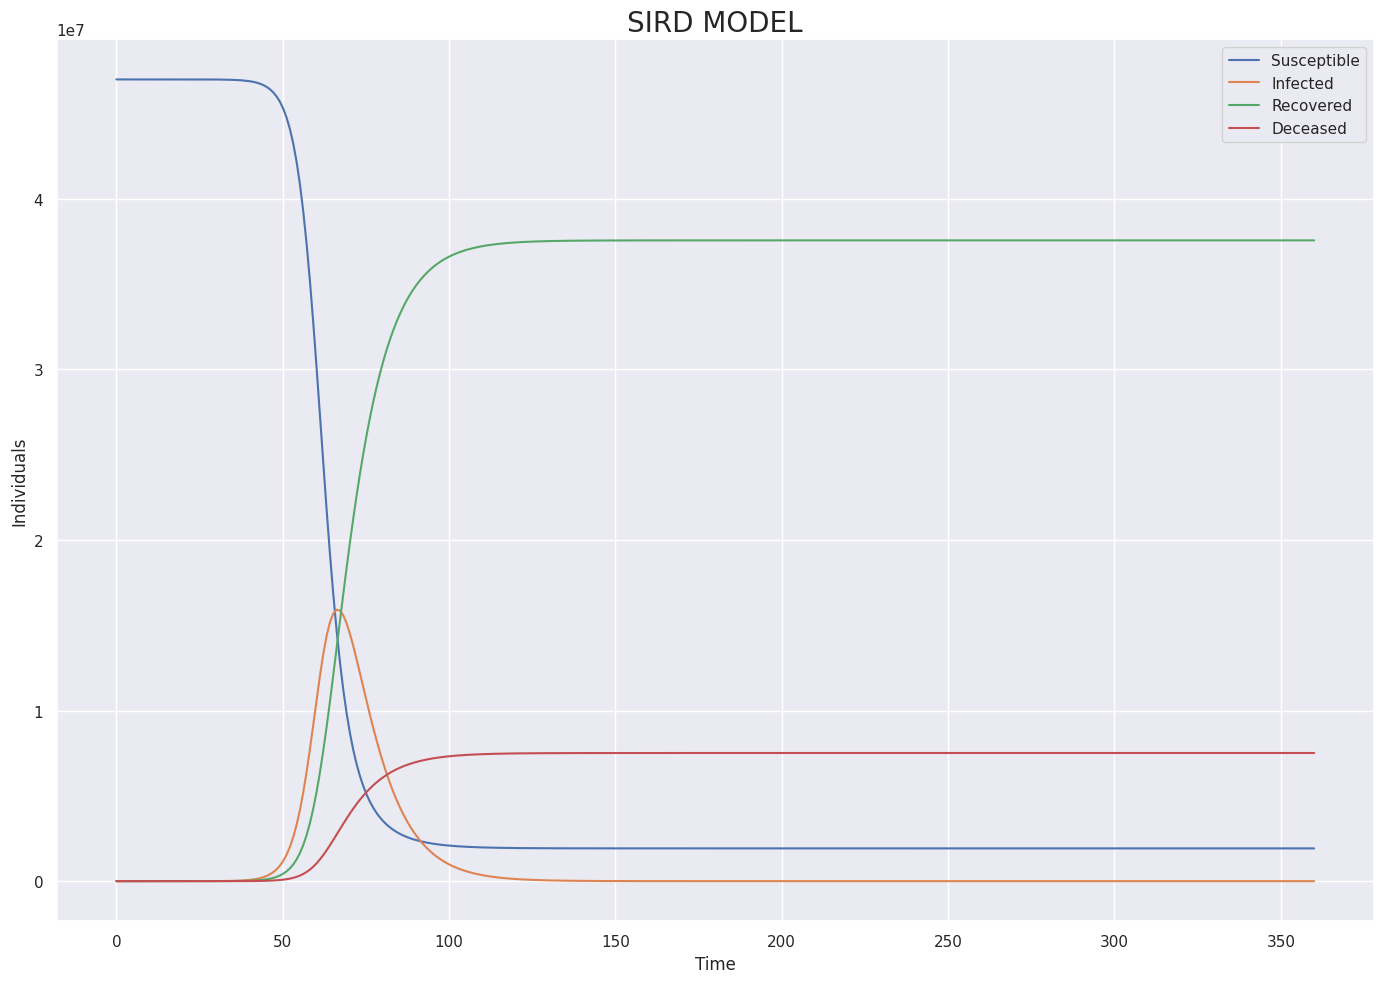

Generate this figure with matplotlib:
# =============================================================================
# Plots a SIRD model according input parameters
# =============================================================================


import numpy as np
from scipy.integrate import odeint
import matplotlib.pyplot as plt
import seaborn as sns
sns.set()


def deriv(y, t, N, beta, gamma, omega):
    S, I, R, D = y
    dSdt = -beta * S * I / N
    dIdt = beta * S * I / N - gamma * I - omega * I
    dRdt = gamma * I
    dDdt = omega * I
    return dSdt, dIdt, dRdt, dDdt


def SIRD_model_simple(N, I0, Ro, T_r, omega, T):
    """
    Plots a simple SIRD model without interaction between populations.

    Parameters
    ----------
    N : int
        Initial population.
    I0 : int
        Initial infected.
    Ro : float
        Reproduction number.
    T_r : int
        Recovery time.
    omega : float
        Mortality rate.
    T : int
        Simulation time.

    Returns
    -------
    None.

    """

    # Initial number of infected, recovered and deceased individuals
    I0, R0, D0 = I0, 0, 0
    S0 = N - I0 - R0  # The rest are susceptible
    T_c = T_r / Ro  # Typical time betwen contacts

    # Transition rates
    beta = T_c ** (-1)
    gamma = T_r ** (-1)

    t = np.linspace(0, T, T)  # t in units of time

    # Initial conditions
    y0 = S0, I0, R0, D0
    # Integrate the differential equations over t.
    ret = odeint(deriv, y0, t, args=(N, beta, gamma, omega))
    S, I, R, D = ret.T

    fig, ax = plt.subplots(1, 1, figsize=(14, 10))
    plt.plot(t, S, label="Susceptible")
    plt.plot(t, I, label="Infected")
    plt.plot(t, R, label="Recovered")
    plt.plot(t, D, label="Deceased")
    plt.title("SIRD MODEL", fontsize=20)
    ax.set_ylabel("Individuals")
    ax.set_xlabel("Time")
    # ax.annotate(
    #     f"Initial population: {N:.2e}\nInitial infected: {I0}\nBasic reproduction number: {Ro}\nRecovery time: {T_r}\nDeath rate: {omega}",
    #     xy=(0.75, 0.8), xytext=(12, -12), va='top', xycoords='axes fraction',
    #     textcoords='offset points')
    plt.legend()
    plt.tight_layout()
    
    return None


if __name__ == '__main__':
    
    SIRD_model_simple(47000000, 1, 4, 10, 0.02, 360)
